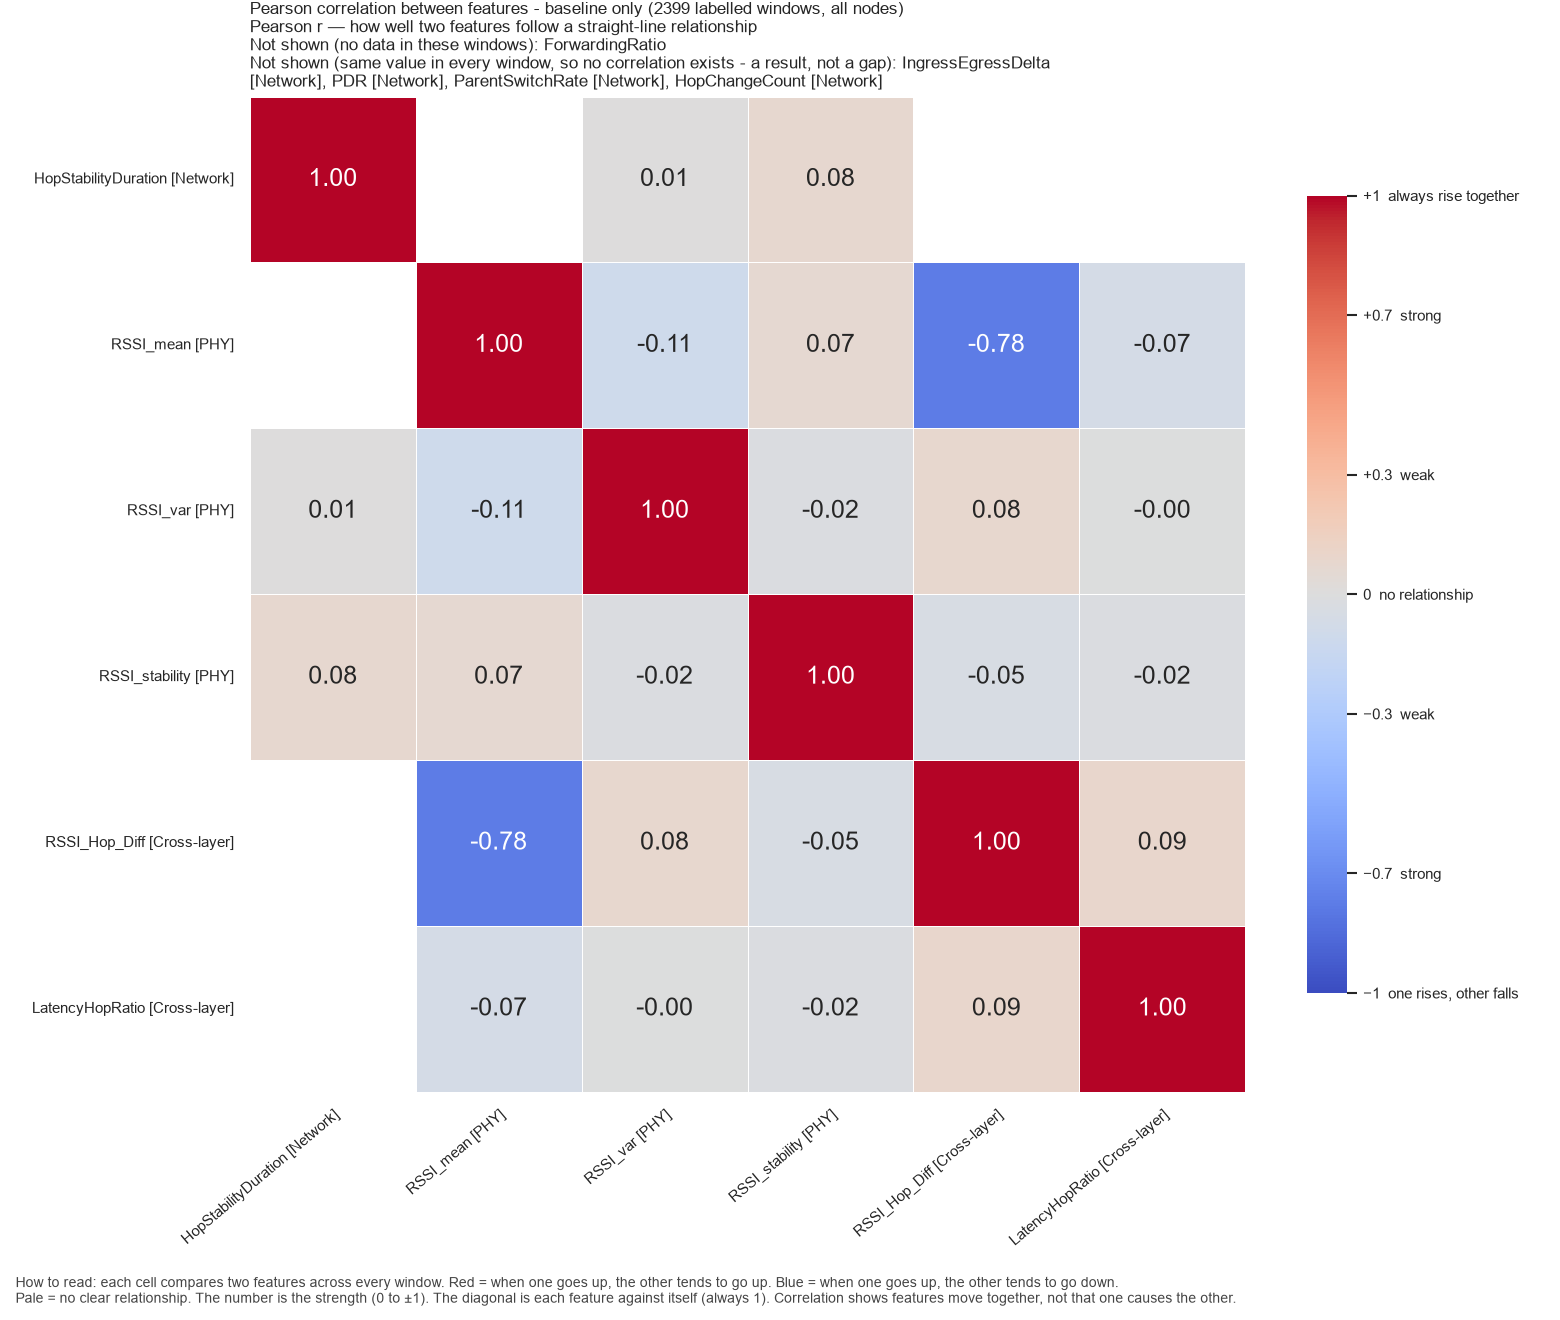

Source data for this figure (header and first rows):
, HopStabilityDuration, RSSI_mean, RSSI_var, RSSI_stability, RSSI_Hop_Diff, LatencyHopRatio
HopStabilityDuration, 1.0, , 0.007655, 0.0756, , 
RSSI_mean, , 1.0, -0.1071, 0.07002, -0.7768, -0.06668
RSSI_var, 0.007655, -0.1071, 1.0, -0.01633, 0.07942, -0.003519
RSSI_stability, 0.0756, 0.07002, -0.01633, 1.0, -0.04521, -0.02069
RSSI_Hop_Diff, , -0.7768, 0.07942, -0.04521, 1.0, 0.09269
LatencyHopRatio, , -0.06668, -0.003519, -0.02069, 0.09269, 1.0
